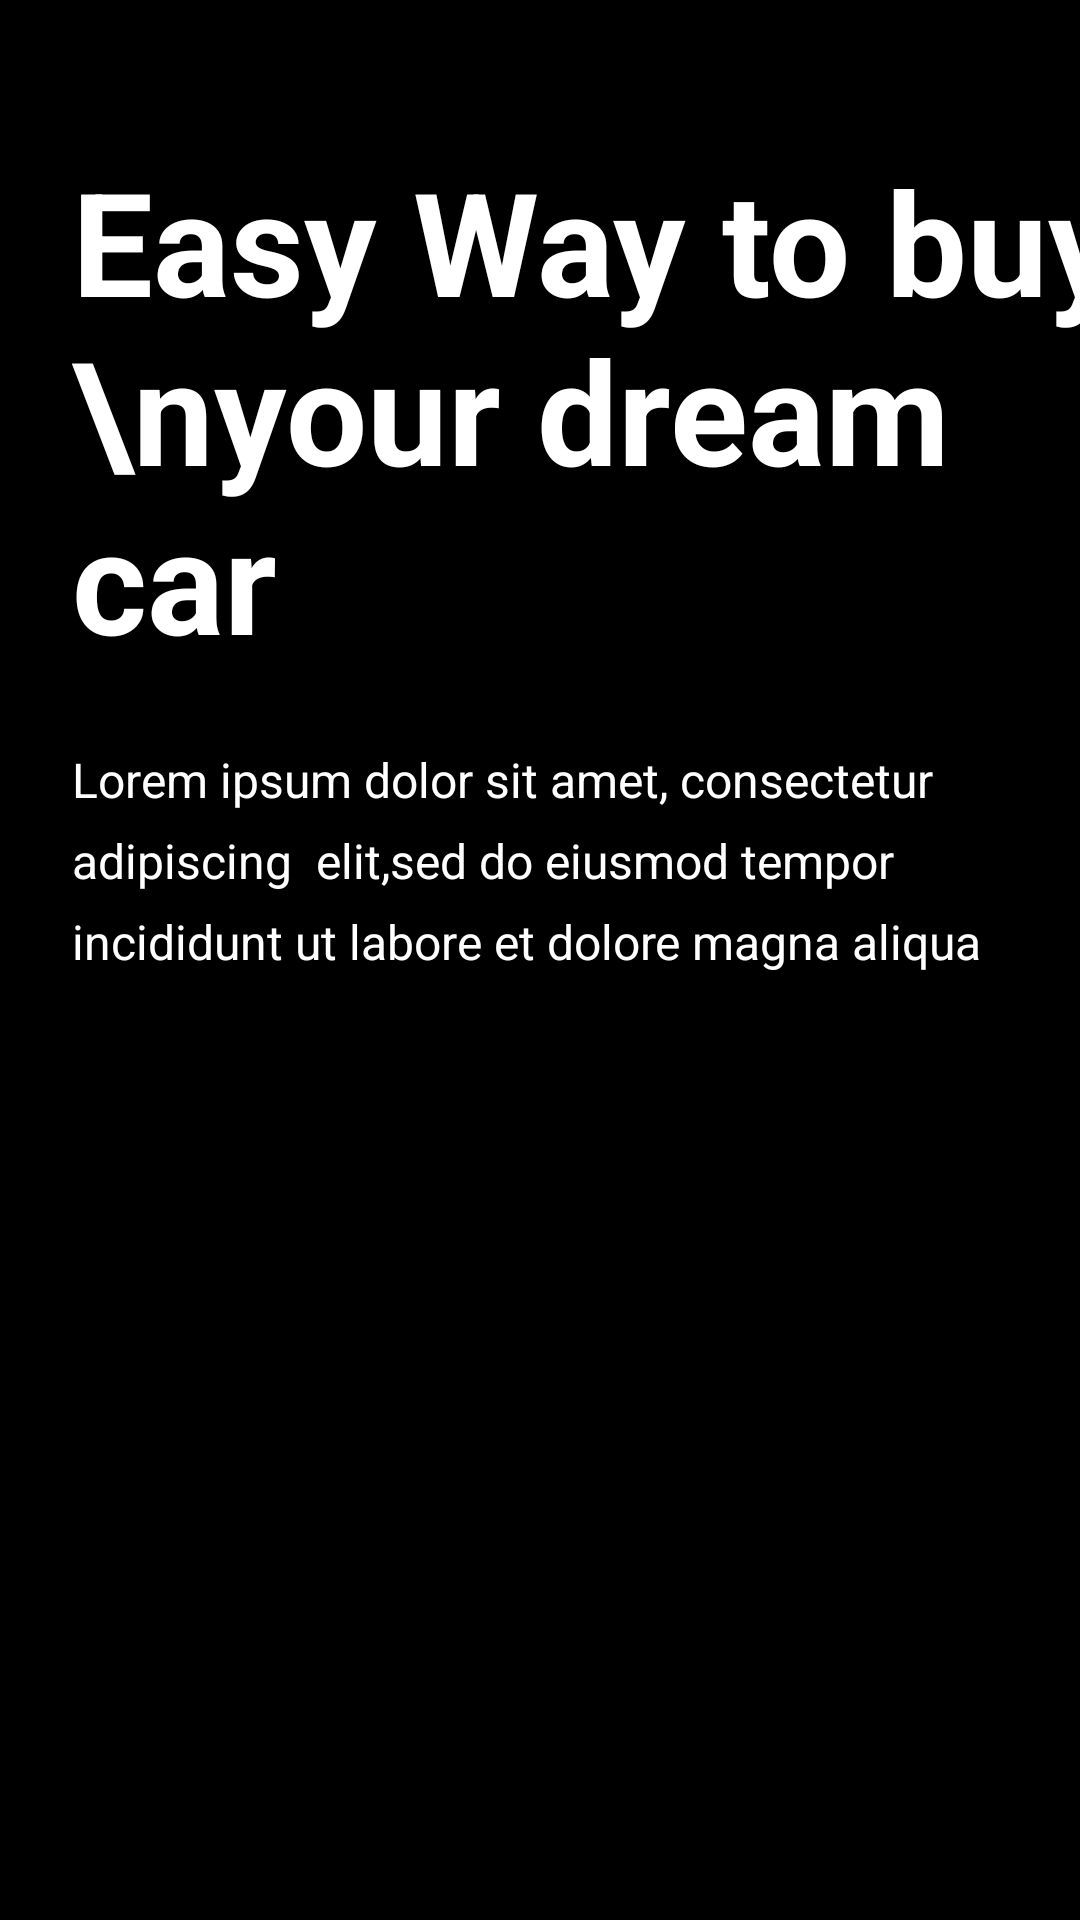

Produce the Android XML layout that renders to this screen, including the resource entries it uses.
<!-- AndroidManifest.xml: application theme Theme.Project1902 -->
<!-- res/layout/activity_intro.xml -->
<?xml version="1.0" encoding="utf-8"?>
<androidx.constraintlayout.widget.ConstraintLayout xmlns:android="http://schemas.android.com/apk/res/android"
    xmlns:app="http://schemas.android.com/apk/res-auto"
    xmlns:tools="http://schemas.android.com/tools"
    android:id="@+id/main"
    android:layout_width="match_parent"
    android:layout_height="match_parent"
    android:background="@color/black"
    tools:context=".Activity.IntroActivity">

    <TextView
        android:id="@+id/textView"
        android:layout_width="wrap_content"
        android:layout_height="wrap_content"
        android:layout_marginStart="24dp"
        android:layout_marginTop="48dp"
        android:text="Easy Way to buy \nyour dream car"
        android:textColor="@color/white"
        android:textSize="48sp"
        android:textStyle="bold"
        app:layout_constraintStart_toStartOf="parent"
        app:layout_constraintTop_toTopOf="parent" />

    <TextView
        android:id="@+id/textView2"
        android:layout_width="0dp"
        android:layout_height="wrap_content"
        android:layout_marginStart="24dp"
        android:layout_marginEnd="24dp"
        android:text="Lorem ipsum dolor sit amet, consectetur adipiscing
 elit,sed do eiusmod tempor incididunt ut labore et
dolore magna aliqua"
        android:textColor="@color/white"
        android:layout_marginTop="24dp"
        android:lineSpacingExtra="8sp"
        android:textSize="16sp"
        app:layout_constraintEnd_toEndOf="parent"
        app:layout_constraintStart_toStartOf="parent"
        app:layout_constraintTop_toBottomOf="@+id/textView" />

    <ImageView
        android:id="@+id/imageView"
        android:layout_width="match_parent"
        android:layout_height="wrap_content"
        android:layout_marginTop="48dp"
        android:scaleType="centerCrop"
        app:layout_constraintBottom_toTopOf="@+id/startBtn"
        app:layout_constraintEnd_toEndOf="parent"
        app:layout_constraintStart_toStartOf="parent"
        app:layout_constraintTop_toBottomOf="@+id/textView2"
        app:srcCompat="@drawable/intro_car" />

    <androidx.appcompat.widget.AppCompatButton
        android:id="@+id/startBtn"
        android:layout_width="0dp"
        android:layout_marginStart="24dp"
        android:layout_marginEnd="24dp"
        android:layout_marginBottom="32dp"
        android:layout_height="60dp"

        android:text="Get Started"
        android:textSize="20sp"
        style="@android:style/Widget.Button"
        android:textStyle="bold"
        android:background="@drawable/white_bg"
        app:layout_constraintBottom_toBottomOf="parent"
        app:layout_constraintEnd_toEndOf="parent"
        app:layout_constraintStart_toStartOf="parent" />
</androidx.constraintlayout.widget.ConstraintLayout>
<!-- resources referenced by this layout -->
<resources>
  <style name="Theme.Project1902" parent="Base.Theme.Project1902" />
  <style name="Base.Theme.Project1902" parent="Theme.Material3.DayNight.NoActionBar">
          
          
      </style>
  <!-- not gathered from this repository: default colours our renderer supplied (Android Studio template values) -->
  <color name="black">#FF000000</color>
  <color name="white">#FFFFFFFF</color>
</resources>
